Photos from the image-classification dataset "dataset" in the GitHub repository James7803/CS-4641-Group-130. Its 4 classes are: glioma, meningioma, no tumor, pituitary tumor.

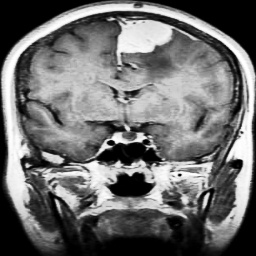
Label: meningioma

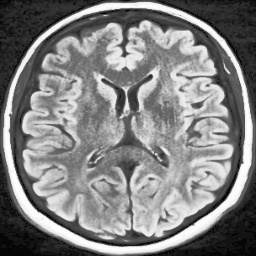
Label: no tumor

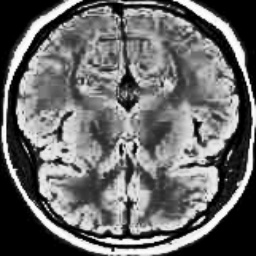
Label: no tumor

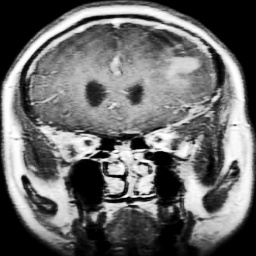
Label: glioma

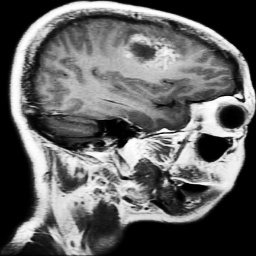
Label: glioma

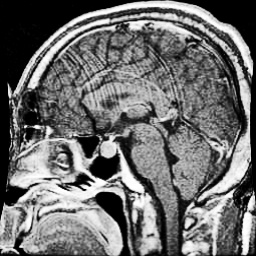
Label: pituitary tumor
